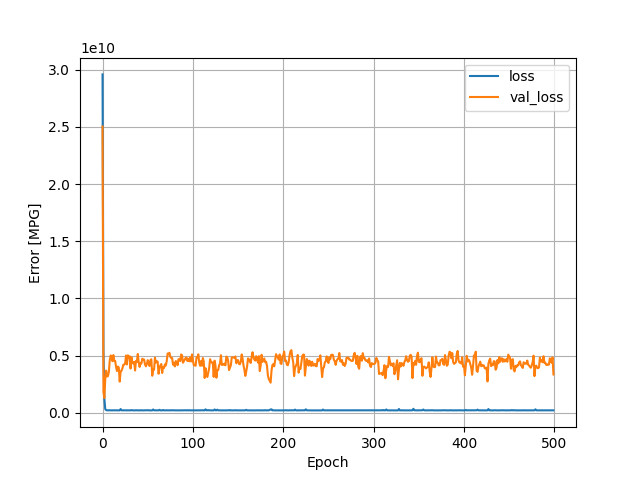

The data file committed next to this chart (first rows):
, loss, val_loss, epoch
0, 29584932864, 25034164224, 0
1, 5481840640, 1836877440, 1
2, 1255084160, 1301638272, 2
3, 321061632, 2947357952, 3
4, 241285440, 3692582144, 4
5, 219693264, 3175931136, 5
6, 226213248, 3213318656, 6
7, 223264656, 3596786944, 7
8, 225945168, 4612617216, 8
9, 216938464, 5017975808, 9
10, 219958224, 4854678016, 10
11, 225577248, 4511819776, 11
12, 217329808, 5050562560, 12
13, 221468720, 4541238784, 13
14, 220734272, 4524700672, 14
15, 226247536, 3992892672, 15
16, 215660848, 3653095424, 16
17, 218251424, 4046285312, 17
18, 216440560, 3953971712, 18
19, 215588608, 2728954112, 19
20, 331774112, 3627813632, 20
21, 220936160, 3675443712, 21
22, 220986608, 3903043840, 22
23, 219321136, 4199506944, 23
24, 214892288, 4213084672, 24
25, 215585168, 4313417728, 25
26, 214466880, 5008789504, 26
27, 224002496, 4231016448, 27
28, 229618448, 5030479872, 28
29, 223625216, 4804417536, 29
30, 223584896, 4948946944, 30
31, 218786080, 3870235392, 31
32, 240156112, 4853460480, 32
33, 220635696, 4347876864, 33
34, 214629072, 4327491072, 34
35, 216630960, 4460680704, 35
36, 214917616, 3701302016, 36
37, 223782064, 4543723520, 37
38, 220061712, 4445588480, 38
39, 214007904, 5145027072, 39
40, 219299056, 4439994368, 40
41, 214078464, 4011818240, 41
42, 225932000, 4365671936, 42
43, 218424336, 4305918464, 43
44, 215106480, 4731125248, 44
45, 216451648, 4655475200, 45
46, 220873792, 4658588160, 46
47, 220841008, 4228713216, 47
48, 219699504, 4065763840, 48
49, 218399216, 4250868480, 49
50, 218940176, 4609341440, 50
51, 227698768, 4401307136, 51
52, 214103696, 4092462592, 52
53, 215258816, 4612966400, 53
54, 218364608, 4680978432, 54
55, 215524256, 3242698496, 55
56, 294147328, 3766320896, 56
57, 218032480, 3772646400, 57
58, 222884192, 4823012352, 58
59, 222330880, 4398012928, 59
... 440 more rows
